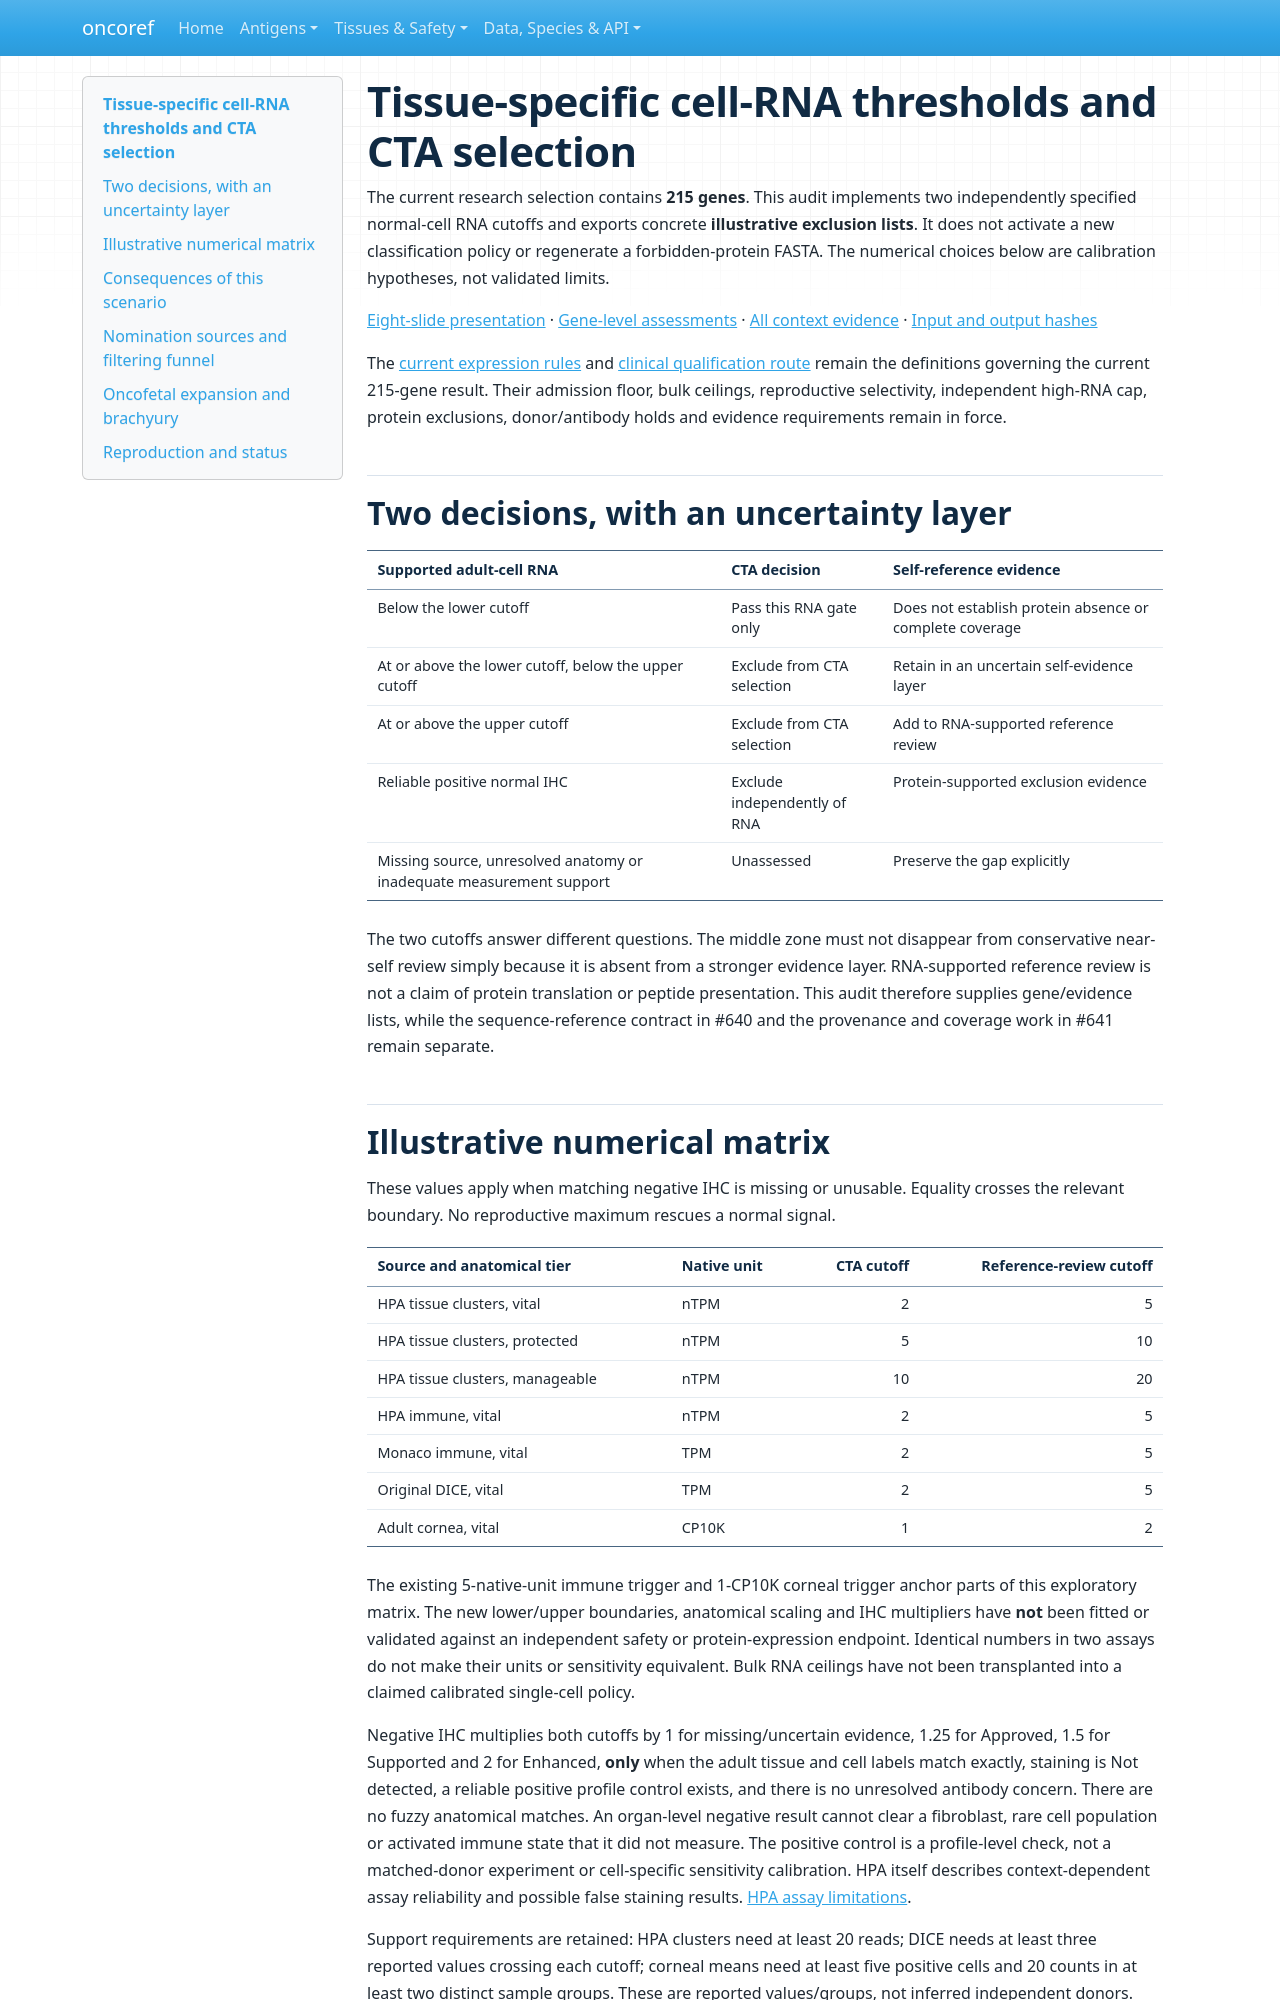

repository: pirl-unc/oncoref · page: audits/cta-cell-thresholds-20261026/index.html · generator: mkdocs

# Tissue-specific cell-RNA thresholds and CTA selection

The current research selection contains **215 genes**. This audit implements
two independently specified normal-cell RNA cutoffs and exports concrete
**illustrative exclusion lists**. It does not activate a new classification
policy or regenerate a forbidden-protein FASTA. The numerical choices below
are calibration hypotheses, not validated limits.

[Eight-slide presentation](cta-selection.pptx) ·
[Gene-level assessments](gene-assessments.csv) ·
[All context evidence](context-assessments.csv.gz) ·
[Input and output hashes](run-manifest.json)

The [current expression rules](../cta-policy-20261025/index.md) and
[clinical qualification route](../cta-research-20261026/index.md) remain the
definitions governing the current 215-gene result. Their admission floor,
bulk ceilings, reproductive selectivity, independent high-RNA cap, protein
exclusions, donor/antibody holds and evidence requirements remain in force.

## Two decisions, with an uncertainty layer

| Supported adult-cell RNA | CTA decision | Self-reference evidence |
|---|---|---|
| Below the lower cutoff | Pass this RNA gate only | Does not establish protein absence or complete coverage |
| At or above the lower cutoff, below the upper cutoff | Exclude from CTA selection | Retain in an uncertain self-evidence layer |
| At or above the upper cutoff | Exclude from CTA selection | Add to RNA-supported reference review |
| Reliable positive normal IHC | Exclude independently of RNA | Protein-supported exclusion evidence |
| Missing source, unresolved anatomy or inadequate measurement support | Unassessed | Preserve the gap explicitly |

The two cutoffs answer different questions. The middle zone must not disappear
from conservative near-self review simply because it is absent from a stronger
evidence layer. RNA-supported reference review is not a claim of protein
translation or peptide presentation. This audit therefore supplies gene/evidence
lists, while the sequence-reference contract in #640 and the provenance and
coverage work in #641 remain separate.
